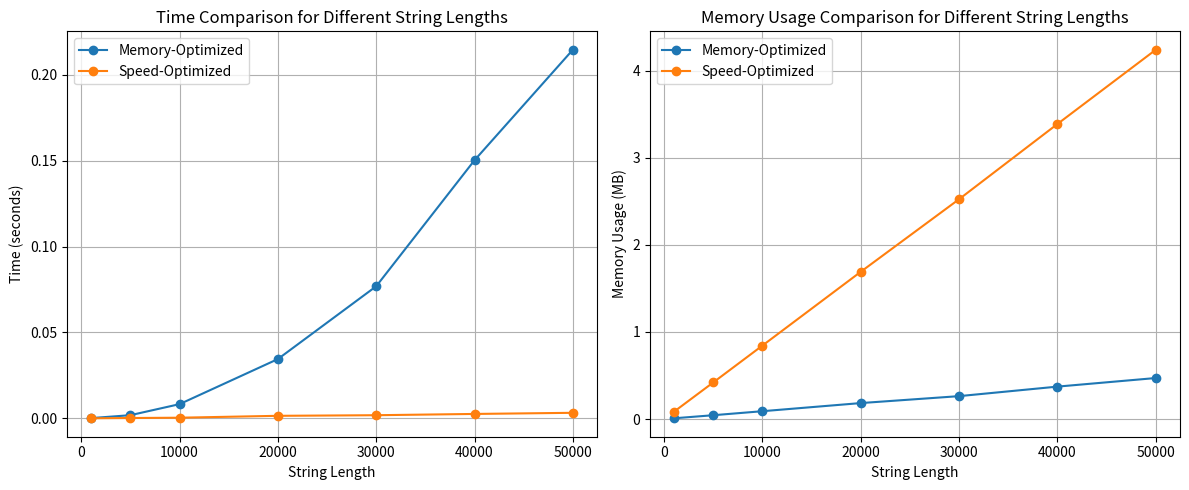

Reproduce this figure in Python.
import time
import random
import string
import matplotlib.pyplot as plt
import tracemalloc

def speed_optimized_method(s):
    a = [c for c in s]*10
    return s[::-1]

def memory_optimized_method(s):
    r = []
    for c in s:
        r.insert(0, c)
    return ''.join(r)

def measure_time_and_memory(func, s):
    tracemalloc.start()
    start = time.perf_counter()
    func(s)
    end = time.perf_counter()
    current, peak = tracemalloc.get_traced_memory()
    tracemalloc.stop()
    return end - start, peak / (1024*1024)

lengths = [1000, 5000, 10000, 20000, 30000, 40000, 50000]
speed_time = []
speed_mem = []
memory_time = []
memory_mem = []

for length in lengths:
    s = ''.join(random.choices(string.ascii_letters, k=length))
    t, m = measure_time_and_memory(speed_optimized_method, s)
    speed_time.append(t)
    speed_mem.append(m)
    t, m = measure_time_and_memory(memory_optimized_method, s)
    memory_time.append(t)
    memory_mem.append(m)

fig, axes = plt.subplots(1, 2, figsize=(12, 5))
axes[0].plot(lengths, memory_time, label='Memory-Optimized', marker='o')
axes[0].plot(lengths, speed_time, label='Speed-Optimized', marker='o')
axes[0].set_xlabel('String Length')
axes[0].set_ylabel('Time (seconds)')
axes[0].set_title('Time Comparison for Different String Lengths')
axes[0].legend()
axes[0].grid(True)

axes[1].plot(lengths, memory_mem, label='Memory-Optimized', marker='o')
axes[1].plot(lengths, speed_mem, label='Speed-Optimized', marker='o')
axes[1].set_xlabel('String Length')
axes[1].set_ylabel('Memory Usage (MB)')
axes[1].set_title('Memory Usage Comparison for Different String Lengths')
axes[1].legend()
axes[1].grid(True)

plt.tight_layout()
plt.show()


# O(1) - Constant Time
def get_first_element(arr):
    return arr[0]  # Always one operation regardless of array size

# O(n) - Linear Time
def linear_search(arr, target):
    for element in arr:  # Loop runs n times
        if element == target:
            return True
    return False

# O(n²) - Quadratic Time
def bubble_sort(arr):
    n = len(arr)
    for i in range(n):  # Loop runs n times
        for j in range(n - 1):  # Nested loop runs n times
            if arr[j] > arr[j + 1]:
                arr[j], arr[j + 1] = arr[j + 1], arr[j]
    return arr